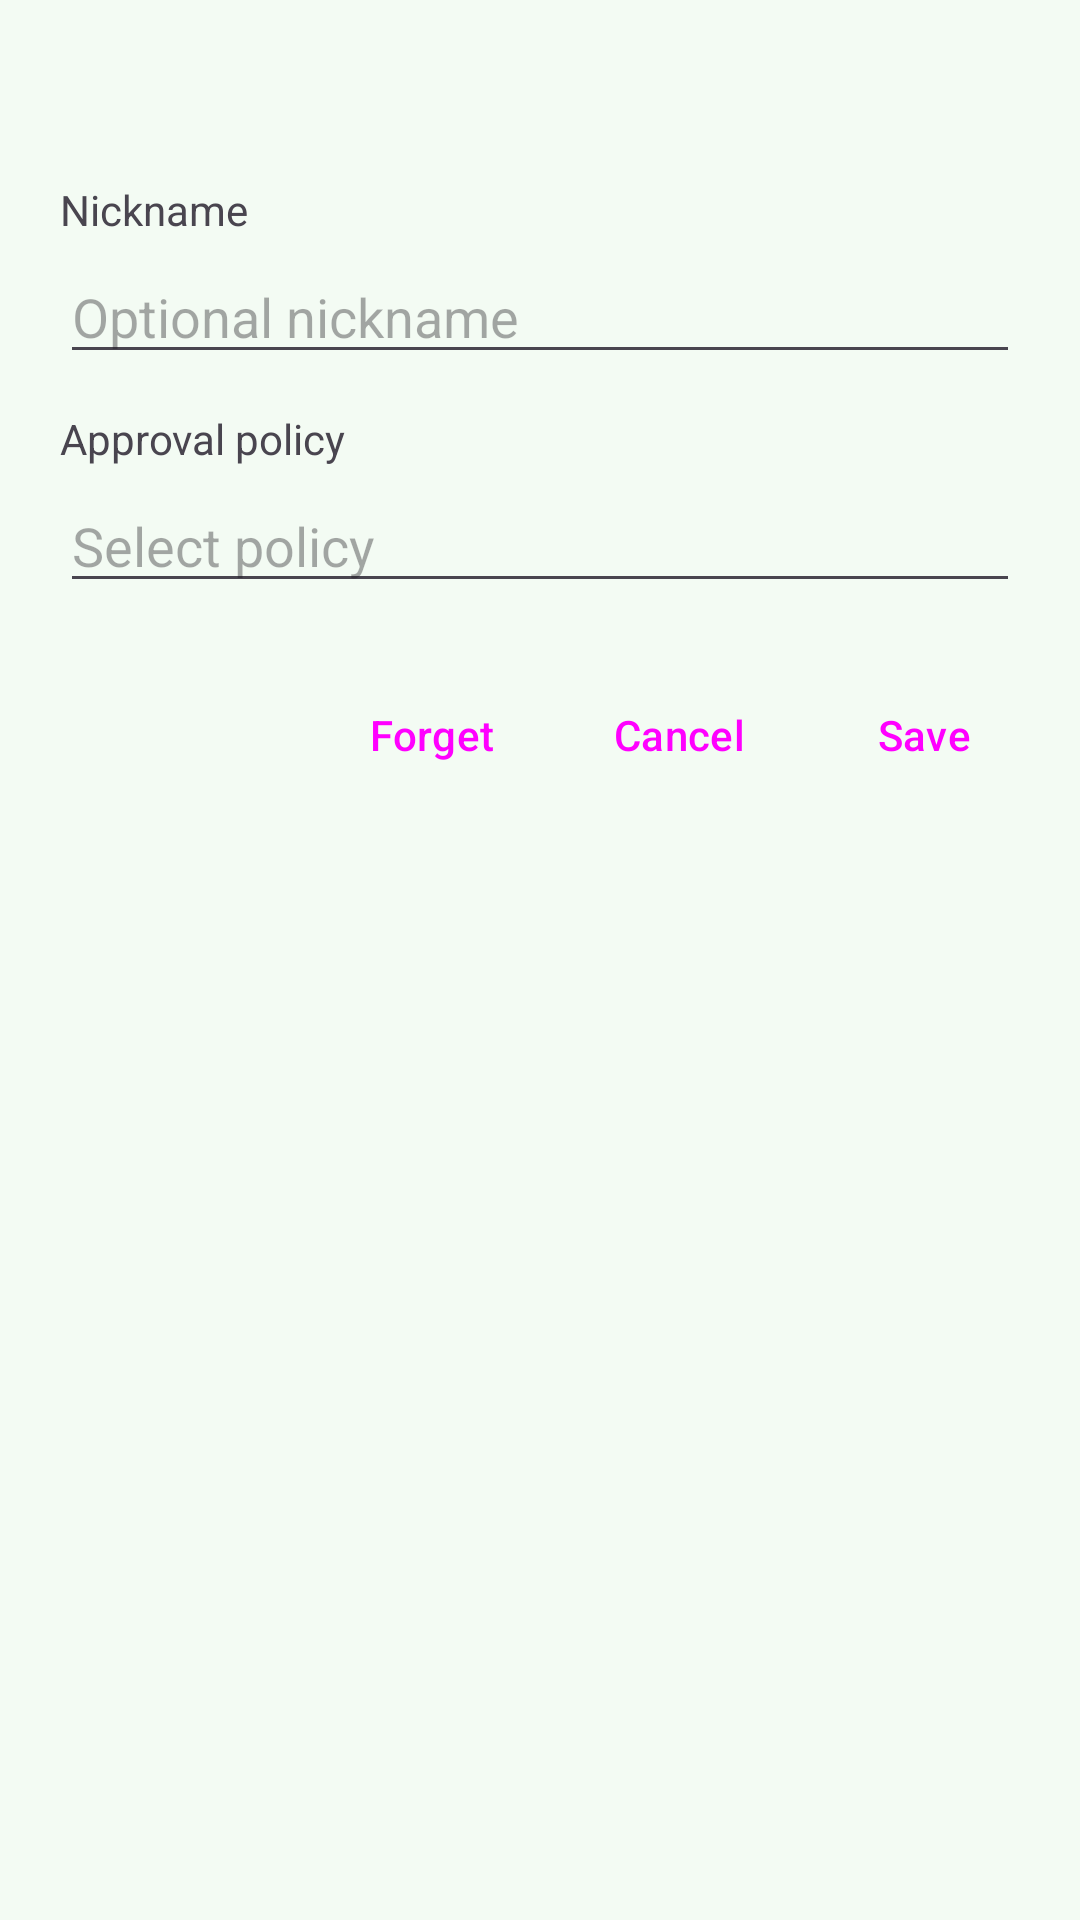

Reconstruct the res/layout file that produces this screen, plus the resources it refers to.
<!-- AndroidManifest.xml: application theme Theme.EasierSpot -->
<!-- res/layout/dialog_remembered_device.xml -->
<?xml version="1.0" encoding="utf-8"?>
<LinearLayout xmlns:android="http://schemas.android.com/apk/res/android"
    android:layout_width="match_parent"
    android:layout_height="wrap_content"
    android:orientation="vertical"
    android:padding="20dp">

    <TextView
        android:id="@+id/tv_dialog_title"
        android:layout_width="match_parent"
        android:layout_height="wrap_content"
        android:textSize="18sp"
        android:textStyle="bold"
        android:layout_marginBottom="16dp" />

    <TextView
        android:layout_width="match_parent"
        android:layout_height="wrap_content"
        android:text="@string/remembered_device_nickname_label"
        android:layout_marginBottom="4dp" />

    <EditText
        android:id="@+id/et_nickname"
        android:layout_width="match_parent"
        android:layout_height="wrap_content"
        android:autofillHints=""
        android:hint="@string/remembered_device_nickname_hint"
        android:inputType="textPersonName"
        android:maxLines="1"
        android:layout_marginBottom="12dp" />

    <TextView
        android:layout_width="match_parent"
        android:layout_height="wrap_content"
        android:text="@string/remembered_device_policy_label"
        android:layout_marginBottom="4dp" />

    <AutoCompleteTextView
        android:id="@+id/actv_approval_policy"
        android:layout_width="match_parent"
        android:layout_height="wrap_content"
        android:inputType="none"
        android:focusable="false"
        android:clickable="true"
        android:hint="@string/remembered_device_policy_hint"
        android:layout_marginBottom="20dp" />

    <LinearLayout
        style="?android:attr/buttonBarStyle"
        android:layout_width="match_parent"
        android:layout_height="wrap_content"
        android:orientation="horizontal"
        android:gravity="end">

        <Button
            android:id="@+id/btn_forget"
            style="?android:attr/buttonBarButtonStyle"
            android:layout_width="wrap_content"
            android:layout_height="wrap_content"
            android:text="@string/remembered_device_forget"
            android:layout_marginEnd="8dp" />

        <Button
            android:id="@+id/btn_cancel"
            style="?android:attr/buttonBarButtonStyle"
            android:layout_width="wrap_content"
            android:layout_height="wrap_content"
            android:layout_marginEnd="8dp"
            android:text="@string/remembered_device_cancel" />

        <Button
            android:id="@+id/btn_save"
            style="?android:attr/buttonBarButtonStyle"
            android:layout_width="wrap_content"
            android:layout_height="wrap_content"
            android:text="@string/remembered_device_save" />
    </LinearLayout>

</LinearLayout>
<!-- resources referenced by this layout -->
<resources>
  <string name="remembered_device_cancel">Cancel</string>
  <string name="remembered_device_forget">Forget</string>
  <string name="remembered_device_nickname_hint">Optional nickname</string>
  <string name="remembered_device_nickname_label">Nickname</string>
  <string name="remembered_device_policy_hint">Select policy</string>
  <string name="remembered_device_policy_label">Approval policy</string>
  <string name="remembered_device_save">Save</string>
  <style name="Theme.EasierSpot" parent="Base.Theme.EasierSpot" />
  <style name="Base.Theme.EasierSpot" parent="Theme.Material3.DayNight.NoActionBar">
          <item name="colorPrimary">@color/green_primary</item>
          <item name="colorOnPrimary">@color/green_on_primary</item>
          <item name="colorPrimaryContainer">@color/green_primary_container</item>
          <item name="colorOnPrimaryContainer">@color/green_on_primary_container</item>
          <item name="colorSecondary">@color/green_secondary</item>
          <item name="colorOnSecondary">@color/green_on_secondary</item>
          <item name="android:colorBackground">@color/green_background</item>
          <item name="colorSurface">@color/green_surface</item>
          <item name="colorOnSurface">@color/green_on_surface</item>
          <item name="android:statusBarColor">@android:color/transparent</item>
          <item name="android:windowLightStatusBar">true</item>
      </style>
  <color name="green_primary">#2E7D32</color>
  <color name="green_on_primary">#FFFFFFFF</color>
  <color name="green_primary_container">#C8E6C9</color>
  <color name="green_on_primary_container">#1B5E20</color>
  <color name="green_secondary">#66BB6A</color>
  <color name="green_on_secondary">#0B2E13</color>
  <color name="green_background">#F3FBF3</color>
  <color name="green_surface">#F6FFF6</color>
  <color name="green_on_surface">#102014</color>
</resources>
